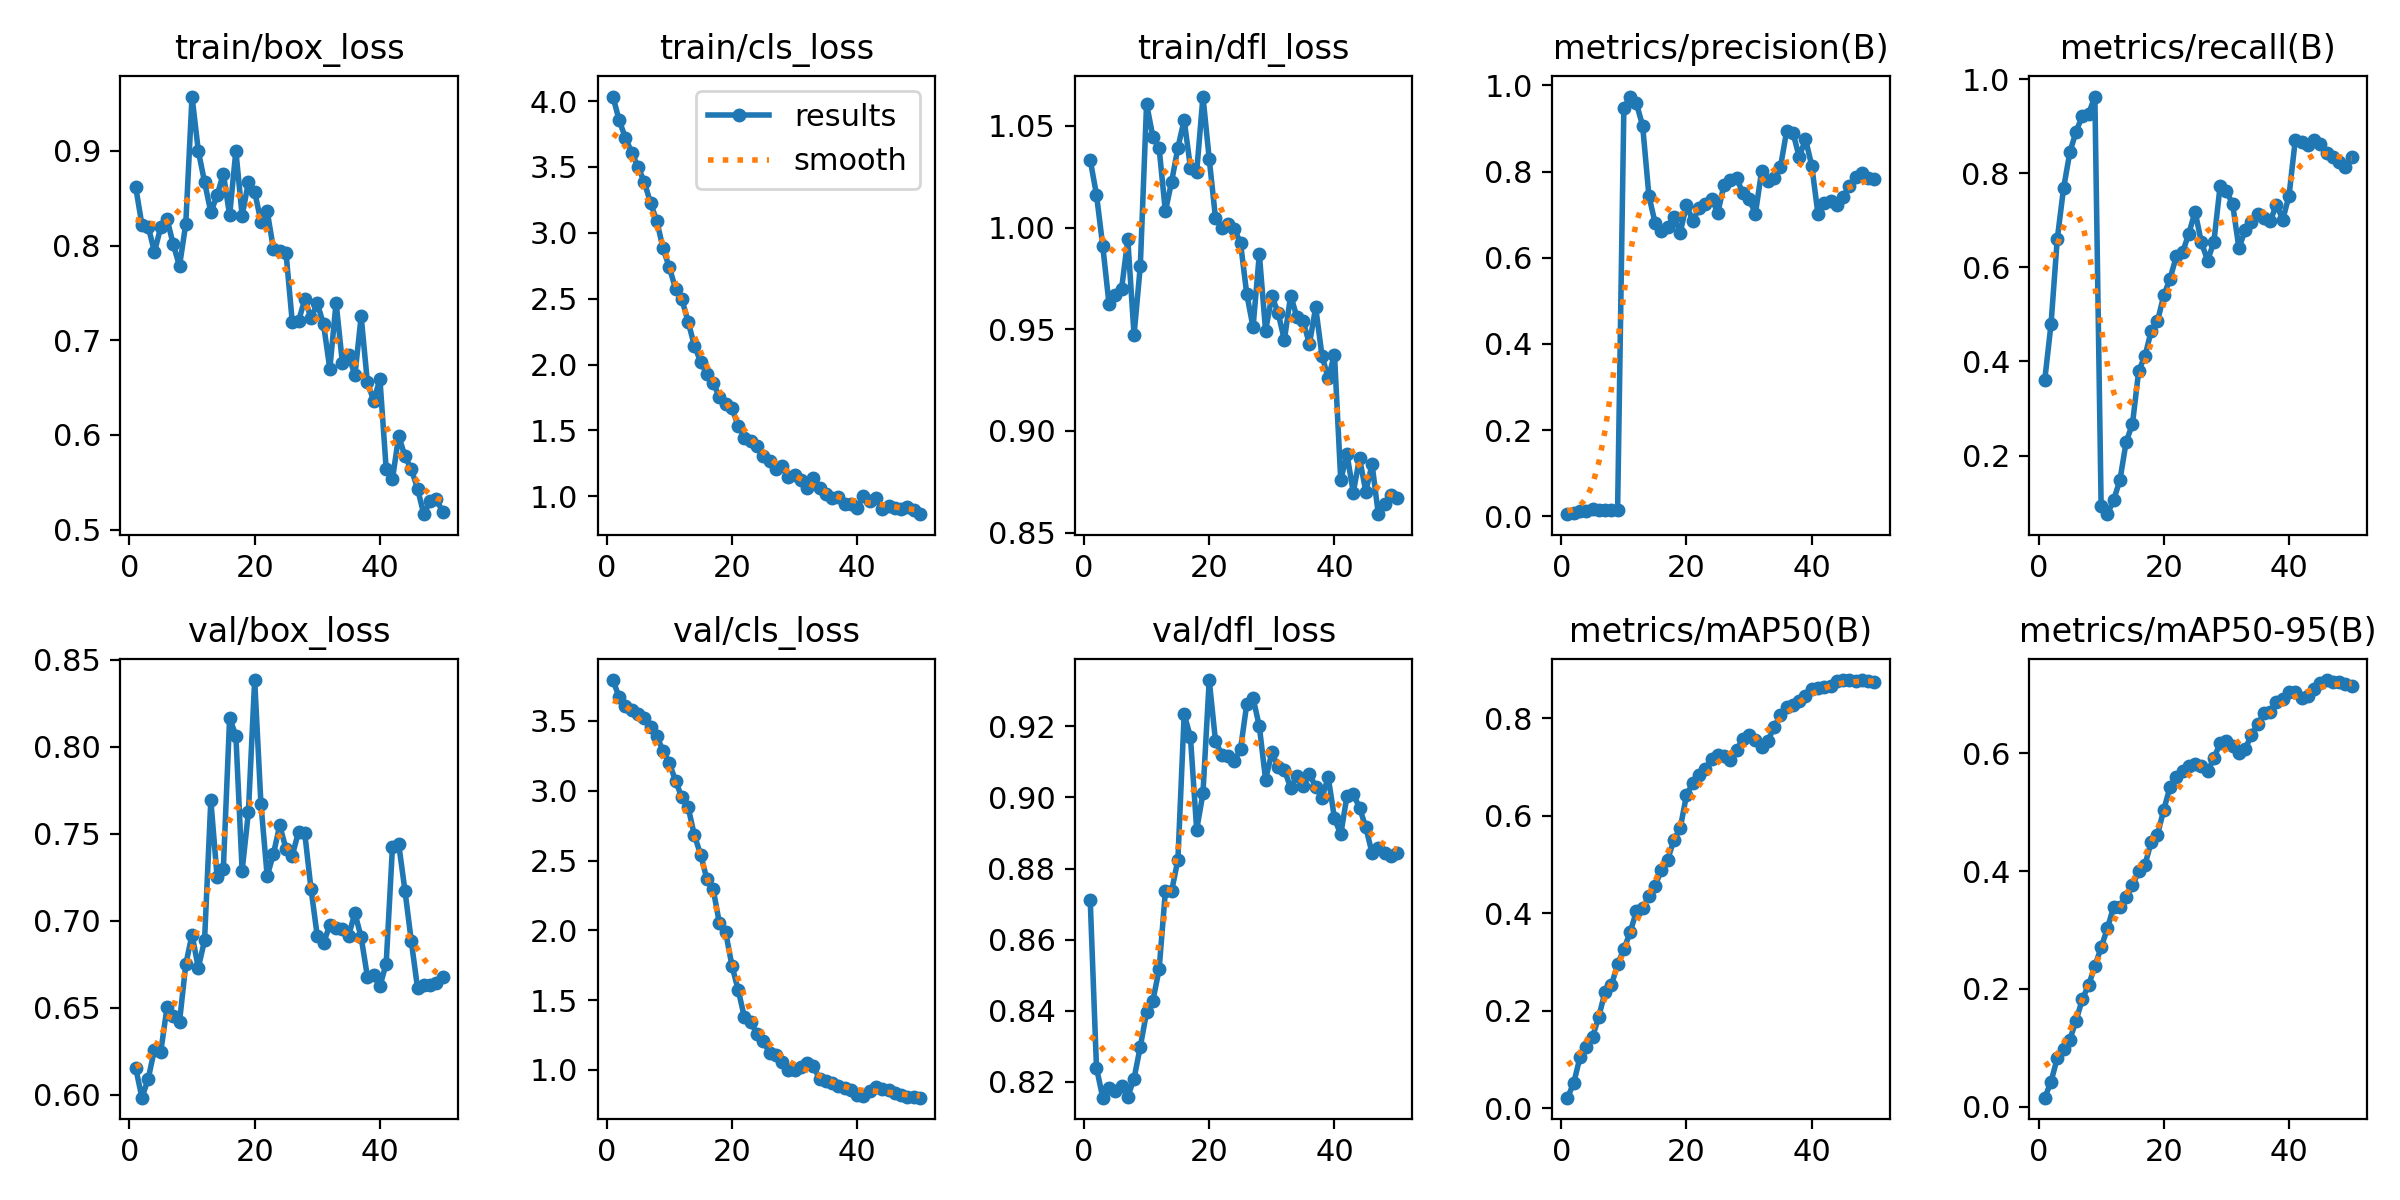

The table this chart was drawn from, first rows:
epoch, time, train/box_loss, train/cls_loss, train/dfl_loss, metrics/precision(B), metrics/recall(B), metrics/mAP50(B), metrics/mAP50-95(B), val/box_loss, val/cls_loss, val/dfl_loss, lr/pg0, lr/pg1, lr/pg2
1, 7.411, 0.8621, 4.035, 1.033, 0.00491, 0.3607, 0.0219, 0.01513, 0.6154, 3.793, 0.8712, 3.125e-05, 3.125e-05, 3.125e-05
2, 8.917, 0.8217, 3.853, 1.016, 0.00746, 0.4794, 0.05185, 0.04216, 0.5983, 3.67, 0.8239, 6.73887e-05, 6.73887e-05, 6.73887e-05
3, 10.36, 0.82, 3.72, 0.9909, 0.01178, 0.6606, 0.1052, 0.08271, 0.6091, 3.604, 0.8155, 0.000102, 0.000102, 0.000102
4, 11.82, 0.7933, 3.609, 0.9624, 0.01299, 0.7677, 0.1263, 0.09704, 0.6259, 3.581, 0.8182, 0.0001352, 0.0001352, 0.0001352
5, 13.29, 0.8193, 3.5, 0.9669, 0.01671, 0.8442, 0.1461, 0.1137, 0.6244, 3.552, 0.8174, 0.0001669, 0.0001669, 0.0001669
6, 14.79, 0.8282, 3.389, 0.9696, 0.01379, 0.8883, 0.188, 0.1461, 0.6501, 3.52, 0.8189, 0.0001971, 0.0001971, 0.0001971
7, 16.22, 0.8013, 3.227, 0.9942, 0.0139, 0.922, 0.2389, 0.1824, 0.645, 3.46, 0.8158, 0.0002258, 0.0002258, 0.0002258
8, 17.7, 0.7784, 3.091, 0.9472, 0.01447, 0.9261, 0.252, 0.2066, 0.6418, 3.389, 0.8209, 0.000253, 0.000253, 0.000253
9, 19.13, 0.8227, 2.883, 0.9811, 0.01376, 0.9628, 0.2949, 0.2382, 0.6748, 3.288, 0.8299, 0.0002788, 0.0002788, 0.0002788
10, 20.55, 0.9574, 2.738, 1.061, 0.9473, 0.09219, 0.3264, 0.2706, 0.692, 3.198, 0.8395, 0.000303, 0.000303, 0.000303
11, 21.97, 0.9001, 2.576, 1.045, 0.9739, 0.07541, 0.3606, 0.3027, 0.6729, 3.071, 0.8428, 0.0003258, 0.0003258, 0.0003258
12, 23.36, 0.8672, 2.497, 1.039, 0.9584, 0.1056, 0.404, 0.3397, 0.6887, 2.953, 0.8516, 0.0003471, 0.0003471, 0.0003471
13, 24.83, 0.8351, 2.326, 1.008, 0.9059, 0.1477, 0.4109, 0.3399, 0.7692, 2.884, 0.8736, 0.0003669, 0.0003669, 0.0003669
14, 26.22, 0.8529, 2.145, 1.023, 0.7435, 0.2293, 0.4351, 0.3558, 0.7253, 2.681, 0.8737, 0.0003852, 0.0003852, 0.0003852
15, 27.67, 0.8759, 2.021, 1.039, 0.68, 0.2669, 0.4563, 0.3761, 0.73, 2.543, 0.8825, 0.0004021, 0.0004021, 0.0004021
16, 29.07, 0.832, 1.927, 1.053, 0.6625, 0.3803, 0.4894, 0.3998, 0.8164, 2.367, 0.9234, 0.0004174, 0.0004174, 0.0004174
17, 30.5, 0.9, 1.861, 1.029, 0.6716, 0.4114, 0.5098, 0.4111, 0.8064, 2.295, 0.917, 0.000427, 0.000427, 0.000427
18, 31.91, 0.8315, 1.755, 1.027, 0.6952, 0.4648, 0.5507, 0.4496, 0.7287, 2.051, 0.8909, 0.0004146, 0.0004146, 0.0004146
19, 33.28, 0.8668, 1.699, 1.064, 0.6582, 0.4855, 0.5741, 0.462, 0.7624, 1.985, 0.9011, 0.0004022, 0.0004022, 0.0004022
20, 34.68, 0.857, 1.668, 1.034, 0.7227, 0.5402, 0.6419, 0.5044, 0.8383, 1.746, 0.933, 0.0003899, 0.0003899, 0.0003899
21, 36.07, 0.8253, 1.535, 1.005, 0.6854, 0.5755, 0.6666, 0.543, 0.7673, 1.572, 0.9159, 0.0003775, 0.0003775, 0.0003775
22, 37.46, 0.8363, 1.446, 0.9999, 0.7147, 0.6231, 0.6824, 0.5595, 0.7256, 1.376, 0.912, 0.0003651, 0.0003651, 0.0003651
23, 38.85, 0.7964, 1.419, 1.002, 0.7248, 0.6316, 0.696, 0.5708, 0.7384, 1.343, 0.9116, 0.0003527, 0.0003527, 0.0003527
24, 40.24, 0.794, 1.386, 0.9994, 0.7373, 0.6714, 0.7166, 0.5784, 0.7547, 1.258, 0.9101, 0.0003404, 0.0003404, 0.0003404
25, 41.61, 0.7926, 1.308, 0.9923, 0.7039, 0.7184, 0.7237, 0.5827, 0.7414, 1.206, 0.9137, 0.000328, 0.000328, 0.000328
26, 42.99, 0.7194, 1.269, 0.9672, 0.7699, 0.6532, 0.7226, 0.5791, 0.7374, 1.122, 0.9263, 0.0003156, 0.0003156, 0.0003156
27, 44.36, 0.72, 1.21, 0.951, 0.7812, 0.6144, 0.7132, 0.5696, 0.7509, 1.108, 0.928, 0.0003033, 0.0003033, 0.0003033
28, 45.73, 0.7432, 1.232, 0.9869, 0.7844, 0.6538, 0.7341, 0.5918, 0.7502, 1.054, 0.92, 0.0002909, 0.0002909, 0.0002909
29, 47.11, 0.7232, 1.147, 0.9493, 0.7502, 0.7732, 0.7568, 0.6175, 0.7181, 1, 0.905, 0.0002785, 0.0002785, 0.0002785
30, 48.51, 0.7389, 1.162, 0.9664, 0.7367, 0.7623, 0.7657, 0.6211, 0.6911, 0.9999, 0.9127, 0.0002661, 0.0002661, 0.0002661
31, 49.89, 0.7168, 1.127, 0.958, 0.7018, 0.7338, 0.755, 0.6128, 0.6873, 1.02, 0.9086, 0.0002538, 0.0002538, 0.0002538
32, 51.28, 0.6697, 1.065, 0.9447, 0.8017, 0.6406, 0.7411, 0.6014, 0.6974, 1.051, 0.9078, 0.0002414, 0.0002414, 0.0002414
33, 52.65, 0.7398, 1.137, 0.9666, 0.7786, 0.679, 0.7531, 0.607, 0.6956, 1.025, 0.9027, 0.000229, 0.000229, 0.000229
34, 54.03, 0.6764, 1.063, 0.956, 0.7847, 0.697, 0.7816, 0.6323, 0.6949, 0.9357, 0.906, 0.0002166, 0.0002166, 0.0002166
35, 55.4, 0.6844, 1.016, 0.954, 0.8104, 0.7137, 0.8054, 0.6494, 0.6915, 0.9165, 0.9033, 0.0002043, 0.0002043, 0.0002043
36, 56.79, 0.6627, 0.9855, 0.9427, 0.8944, 0.7056, 0.8233, 0.6685, 0.7043, 0.9028, 0.9067, 0.0001919, 0.0001919, 0.0001919
37, 58.16, 0.725, 0.9969, 0.9608, 0.8901, 0.6984, 0.8268, 0.6705, 0.6905, 0.8836, 0.9029, 0.0001795, 0.0001795, 0.0001795
38, 59.58, 0.6554, 0.9411, 0.9371, 0.8336, 0.7334, 0.8356, 0.6882, 0.6678, 0.8691, 0.8999, 0.0001671, 0.0001671, 0.0001671
39, 60.96, 0.6362, 0.9381, 0.9259, 0.8751, 0.7011, 0.8454, 0.6918, 0.6686, 0.8545, 0.9057, 0.0001547, 0.0001547, 0.0001547
40, 62.51, 0.6589, 0.9144, 0.9376, 0.8136, 0.7524, 0.8591, 0.7043, 0.6623, 0.8217, 0.8941, 0.0001424, 0.0001424, 0.0001424
41, 64.04, 0.5639, 1.006, 0.8759, 0.7003, 0.8709, 0.8617, 0.7041, 0.6754, 0.8156, 0.8896, 0.00013, 0.00013, 0.00013
42, 65.5, 0.5532, 0.9658, 0.8886, 0.7267, 0.8655, 0.8644, 0.6947, 0.7424, 0.8514, 0.9005, 0.0001176, 0.0001176, 0.0001176
43, 66.93, 0.599, 0.9887, 0.8697, 0.7325, 0.8592, 0.8654, 0.6974, 0.744, 0.8747, 0.9009, 0.0001052, 0.0001052, 0.0001052
44, 68.41, 0.5771, 0.9064, 0.8867, 0.7222, 0.8697, 0.8755, 0.709, 0.7172, 0.8635, 0.8971, 9.2875e-05, 9.2875e-05, 9.2875e-05
45, 69.93, 0.5641, 0.9285, 0.8702, 0.7416, 0.862, 0.8778, 0.7201, 0.6885, 0.8569, 0.8916, 8.05e-05, 8.05e-05, 8.05e-05
46, 71.47, 0.5433, 0.9092, 0.8837, 0.7663, 0.8426, 0.8772, 0.7248, 0.6614, 0.8334, 0.8844, 6.8125e-05, 6.8125e-05, 6.8125e-05
47, 73.04, 0.5162, 0.9066, 0.8591, 0.7874, 0.8344, 0.8768, 0.7221, 0.6632, 0.8233, 0.8857, 5.575e-05, 5.575e-05, 5.575e-05
48, 74.58, 0.5297, 0.9196, 0.864, 0.7974, 0.8233, 0.8776, 0.7213, 0.6628, 0.8051, 0.8843, 4.3375e-05, 4.3375e-05, 4.3375e-05
49, 76, 0.5325, 0.8942, 0.8683, 0.785, 0.813, 0.8755, 0.7189, 0.6643, 0.8023, 0.8835, 3.1e-05, 3.1e-05, 3.1e-05
50, 77.49, 0.5186, 0.8647, 0.867, 0.7829, 0.8338, 0.8739, 0.7153, 0.6677, 0.8006, 0.8844, 1.8625e-05, 1.8625e-05, 1.8625e-05
